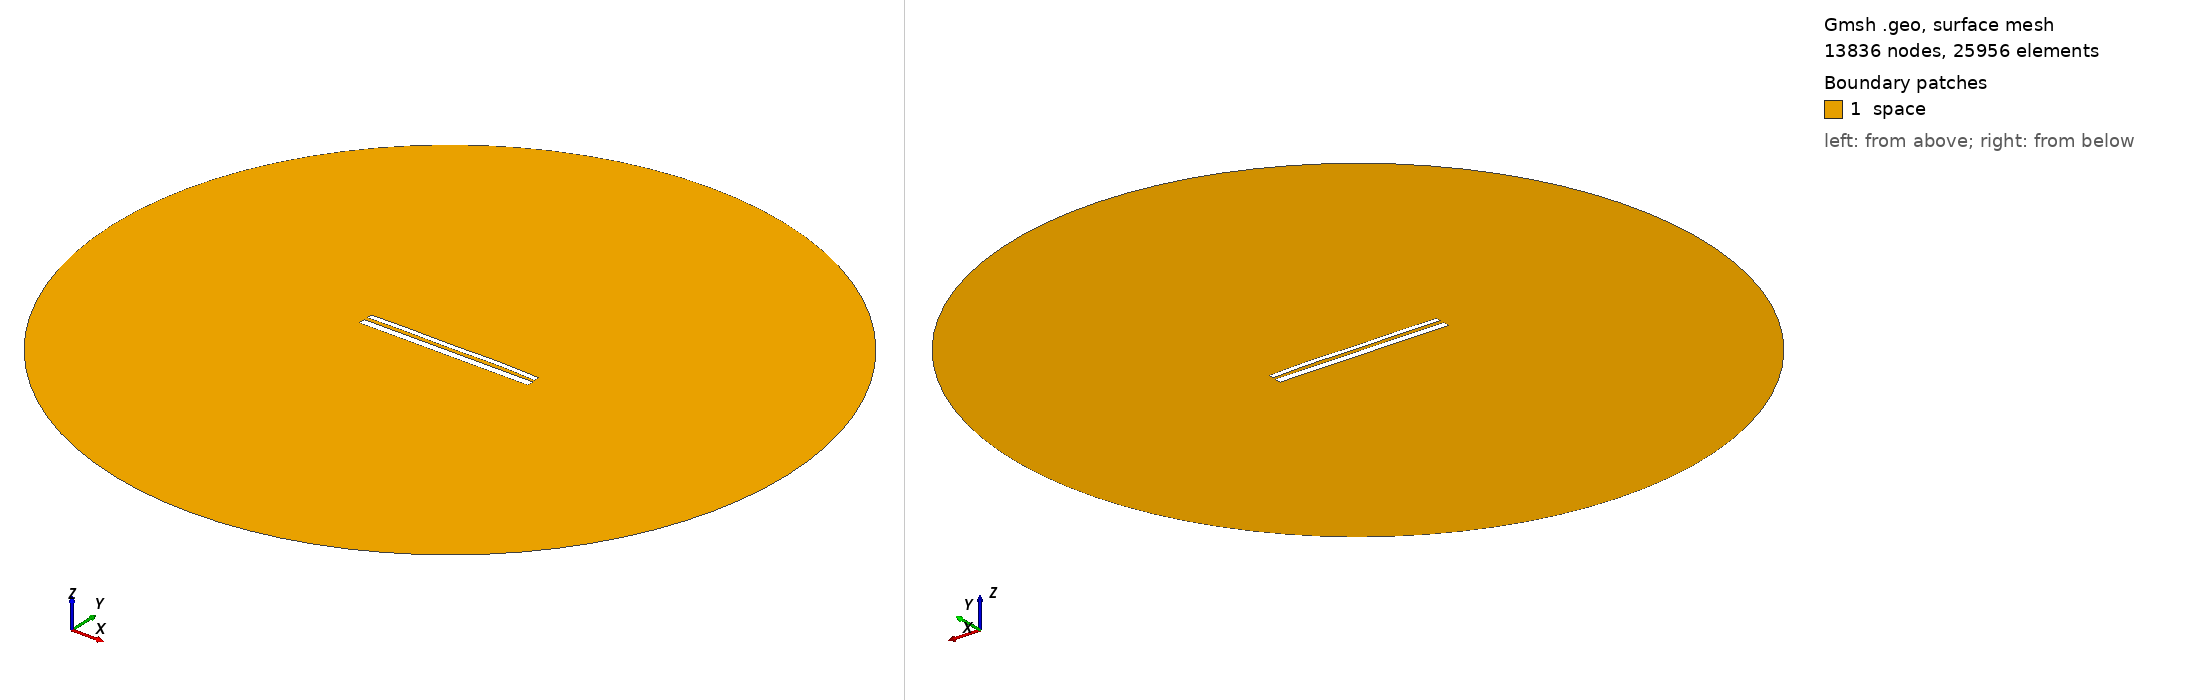

Gmsh geometry script, surface-meshed: 13836 nodes, 25956 surface elements. Boundary patches (legend numbers): 1 space. Left view from above one corner, right view from below the opposite corner. Legend entries are the model's physical surfaces. The drawing asked Gmsh for element sizes between 1% and 20% of the model's largest extent; the script's own settings can give other sizes.

=== 10985.geo (drawn) ===
//---------------------------------------
// Geometry kernel
//---------------------------------------

SetFactory("OpenCASCADE");



//---------------------------------------
// Parameters of the geometry
//---------------------------------------

// Overetch of the upper plate
overetch = 0.375;

// Distance between the plates
distance = 2.0;

// Discretization over the x axis (for the deformation)
nx = 50; 

// Length of the plate
L = 100 - overetch; 

// Number of modes
n = 4; 

// 1st mode coefficient
coeff(1) = 0.0;
beta(1) = 0.596864 * 3.1415926535 / L;

// 2nd mode coefficient
coeff(2) = 0.15;
beta(2) = 1.49418 * 3.1415926535 / L;

// 3rd mode coefficient
coeff(3) = -0.075;
beta(3) = 2.50025 * 3.1415926535 / L;

// 4th mode coefficient
coeff(4) = 0.15;
beta(4) = 3.49999 * 3.1415926535 / L;



//---------------------------------------
// Upper plate (deformed rectangle)
//---------------------------------------

// Coordiantes of the upper plate
xmin = -50;
xmax = 50 - overetch;

// Height of the upper plate
yheight = 4 - 2 * overetch;

// Indexes of the points
UpperID[] = {};
LowerID[] = {};
LeftID[] = {};
RightID[] = {};

// Point index
p = 1;

// Horizontal edges
For i In {1:nx}
    x = xmin + (i-1)*(xmax - xmin)/(nx-1);

    y_bottom = distance / 2 + overetch;
    For j In {1:n}
        C = (Cosh(beta(j)*L) + Cos(beta(j)*L)) / (Sinh(beta(j)*L) + Sin(beta(j)*L));
        y_bottom  = y_bottom + coeff(j) * (Cosh(beta(j)*(x+50)) - Cos(beta(j)*(x+50)) - C * (Sinh(beta(j)*(x+50)) - Sin(beta(j)*(x+50))));
    EndFor

    y_top = y_bottom + yheight;

    Point(p) = {x, y_top, 0, 1.0};
    UpperID[i] = p;
    p = p + 1;

    Point(p) = {x, y_bottom, 0, 1.0};
    LowerID[i] = p;
    p = p + 1;
EndFor

// Create point lists
UpperPts[] = {}; LowerPts[] = {};
For i In {1:nx}
  UpperPts[] += {UpperID[i]};
  LowerPts[] += {LowerID[i]};
EndFor

// Build splines
Spline(1) = {UpperPts[]};
Spline(2) = {LowerPts[]};
Line(3) = {LowerPts[nx-1], UpperPts[nx-1]};
Line(4) = {LowerPts[0], UpperPts[0]};

// Build the plane surface
Curve Loop(1) = {2, 3, -1, -4};
Plane Surface(1) = {1};



//---------------------------------------
// Lower plate (rectangle)
//---------------------------------------

// Vertices
Point(1001) = {-50, -1, 0, 1.0};
Point(1002) = { 50, -1, 0, 1.0};
Point(1003) = { 50,  -5, 0, 1.0};
Point(1004) = {-50,  -5, 0, 1.0};

// Edges
Line(5) = {1001, 1002};
Line(6) = {1002, 1003};
Line(7) = {1003, 1004};
Line(8) = {1004, 1001};

// Plane surface
Line Loop(2) = {5, 6, 7, 8};
Plane Surface(2) = {2}; 



//---------------------------------------
// Outer (fictious) boundary
//---------------------------------------

// Points
Point(1005) = {0, 0, 0};       // Center
Point(1006) = {200, 0, 0};     // Start point
Point(1007) = {0, 200, 0};     // 90 degrees
Point(1008) = {-200, 0, 0};    // 180 degrees
Point(1009) = {0, -200, 0};    // 270 degrees

// Circle arcs (each needs start, center, end)
Circle(9) = {1006, 1005, 1007};
Circle(10) = {1007, 1005, 1008};
Circle(11) = {1008, 1005, 1009};
Circle(12) = {1009, 1005, 1006};

// Plane surface for the entire domain
Curve Loop(3) = {9, 10, 11, 12};
Surface(3) = {3};

// Subtract the plates from the whole domain to obtain the actual domain where we want to solve the equations
BooleanDifference{ Surface{3}; Delete; }{ Surface{1}; Surface{2}; Delete; }




//---------------------------------------
// Transfinite Lines/Curves
//---------------------------------------

// Set the number of points on the boundaries
r = 7;

// Plates
Transfinite Curve {1, 2} = 50*r Using Progression 1;
Transfinite Curve {3, 4} = 2*r Using Progression 1;
Transfinite Line {5, 7} = 50*r Using Progression 1;
Transfinite Line {6, 8} = 2*r Using Progression 1;

// Outer boundary
Transfinite Line {9, 10, 11, 12} = 20 Using Progression 1;



//---------------------------------------
// Physical groups
//---------------------------------------                

// Physical curves (boundaries)
Physical Line("force_segment", 10) = {2};
Physical Line("upper_plate", 11) = {1, 3, 4};
Physical Line("lower_plate", 12) = {5, 6, 7, 8};
Physical Line("boundary", 20) = {9, 10, 11, 12};

// Physical Surfaces
Physical Surface("space", 30) = {3};



//---------------------------------------
// 6. Generate the Mesh
//---------------------------------------

// 2D mesh generation
Mesh 2;
